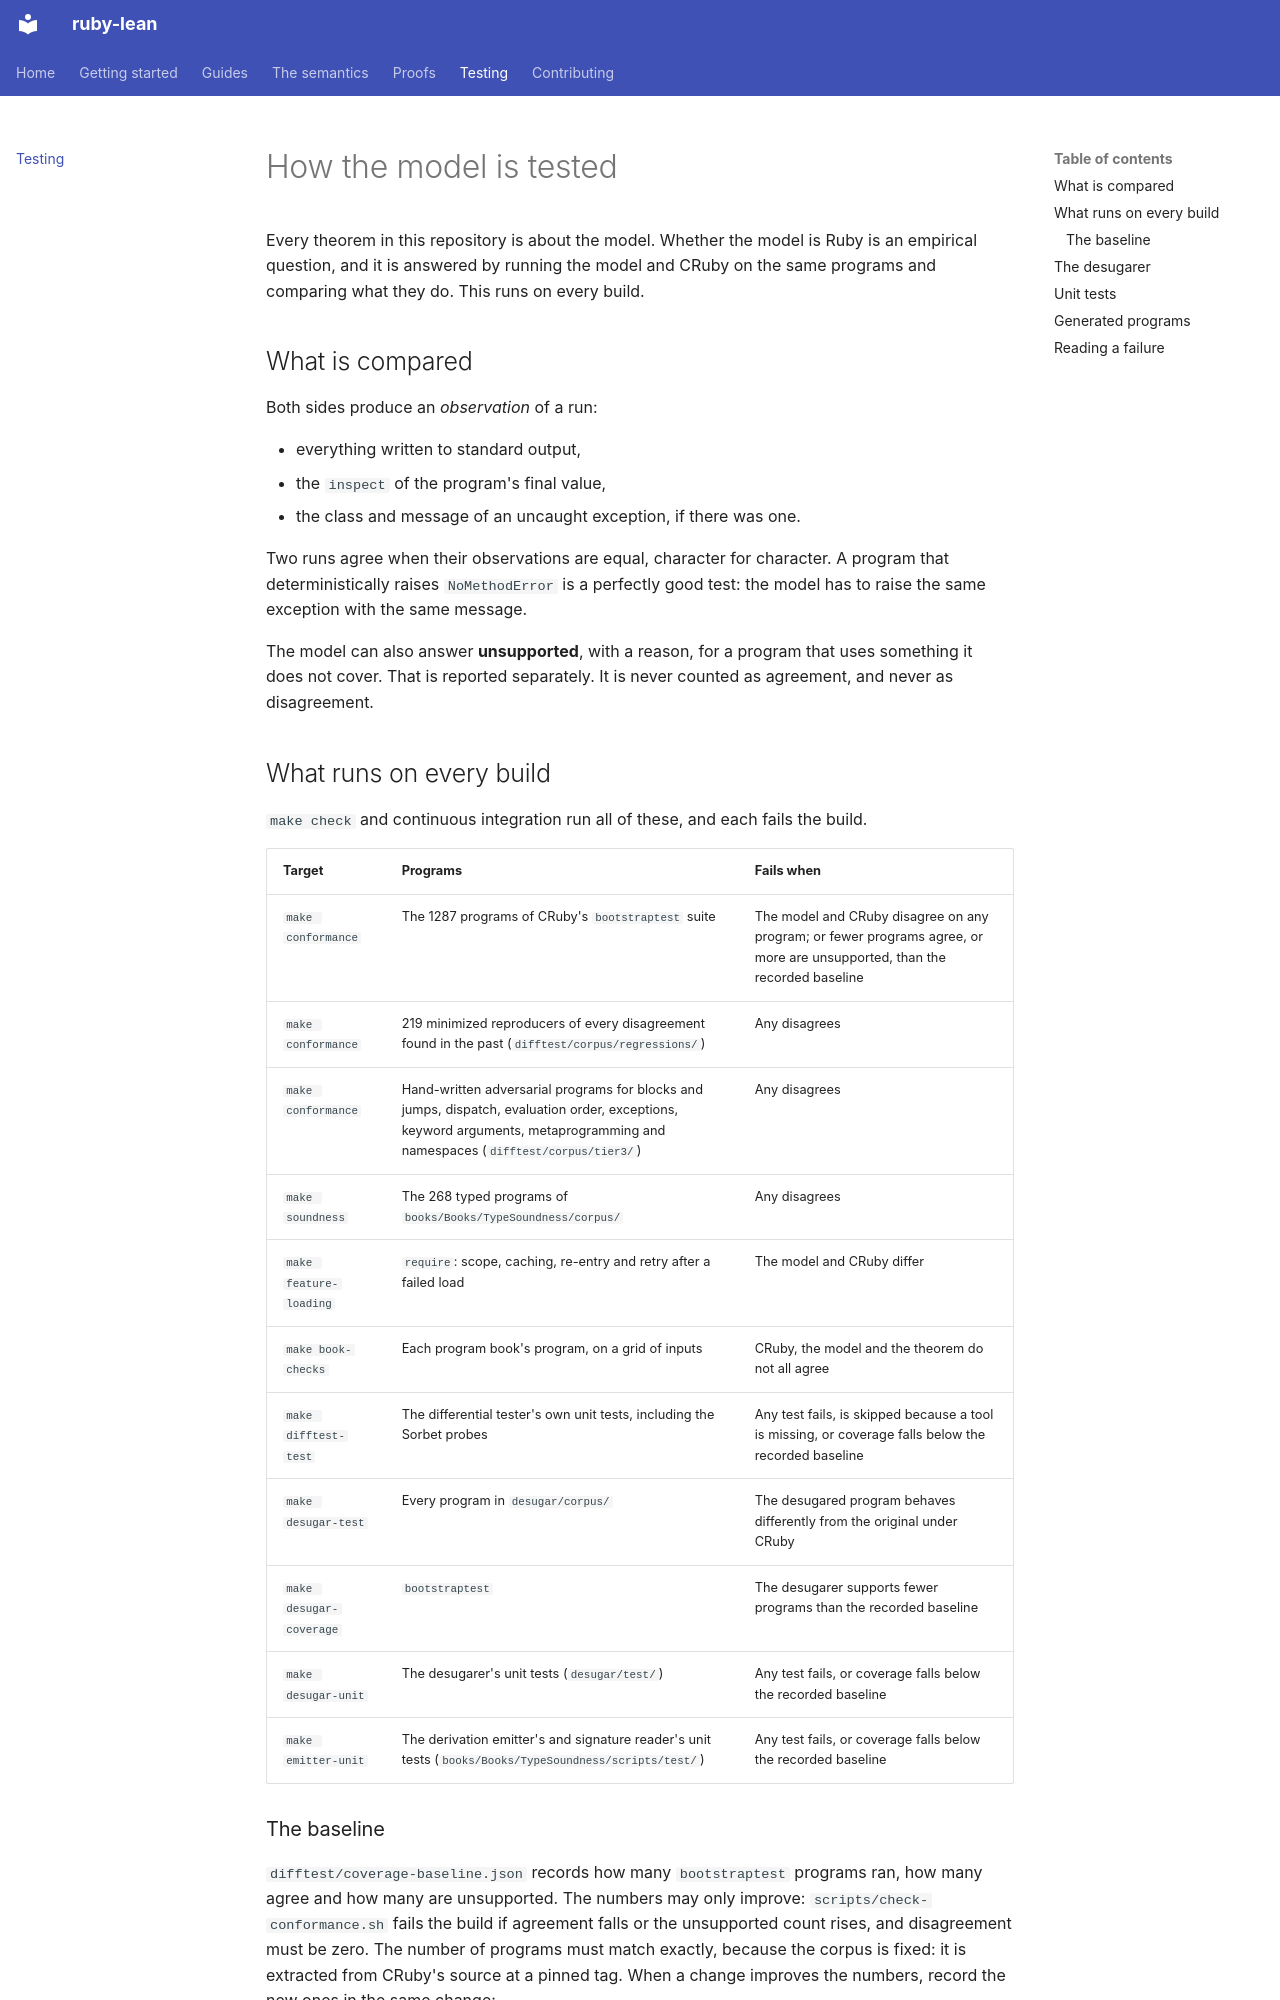

repository: sam-xif/ruby-lean · page: testing/index.html · generator: mkdocs

# How the model is tested

Every theorem in this repository is about the model. Whether the model is Ruby
is an empirical question, and it is answered by running the model and CRuby on
the same programs and comparing what they do. This runs on every build.

## What is compared

Both sides produce an *observation* of a run:

* everything written to standard output,
* the `inspect` of the program's final value,
* the class and message of an uncaught exception, if there was one.

Two runs agree when their observations are equal, character for character. A
program that deterministically raises `NoMethodError` is a perfectly good test:
the model has to raise the same exception with the same message.

The model can also answer **unsupported**, with a reason, for a program that
uses something it does not cover. That is reported separately. It is never
counted as agreement, and never as disagreement.

## What runs on every build

`make check` and continuous integration run all of these, and each fails the
build.

| Target | Programs | Fails when |
|---|---|---|
| `make conformance` | The 1287 programs of CRuby's `bootstraptest` suite | The model and CRuby disagree on any program; or fewer programs agree, or more are unsupported, than the recorded baseline |
| `make conformance` | 219 minimized reproducers of every disagreement found in the past (`difftest/corpus/regressions/`) | Any disagrees |
| `make conformance` | Hand-written adversarial programs for blocks and jumps, dispatch, evaluation order, exceptions, keyword arguments, metaprogramming and namespaces (`difftest/corpus/tier3/`) | Any disagrees |
| `make soundness` | The 268 typed programs of `books/Books/TypeSoundness/corpus/` | Any disagrees |
| `make feature-loading` | `require`: scope, caching, re-entry and retry after a failed load | The model and CRuby differ |
| `make book-checks` | Each program book's program, on a grid of inputs | CRuby, the model and the theorem do not all agree |
| `make difftest-test` | The differential tester's own unit tests, including the Sorbet probes | Any test fails, is skipped because a tool is missing, or coverage falls below the recorded baseline |
| `make desugar-test` | Every program in `desugar/corpus/` | The desugared program behaves differently from the original under CRuby |
| `make desugar-coverage` | `bootstraptest` | The desugarer supports fewer programs than the recorded baseline |
| `make desugar-unit` | The desugarer's unit tests (`desugar/test/`) | Any test fails, or coverage falls below the recorded baseline |
| `make emitter-unit` | The derivation emitter's and signature reader's unit tests (`books/Books/TypeSoundness/scripts/test/`) | Any test fails, or coverage falls below the recorded baseline |
